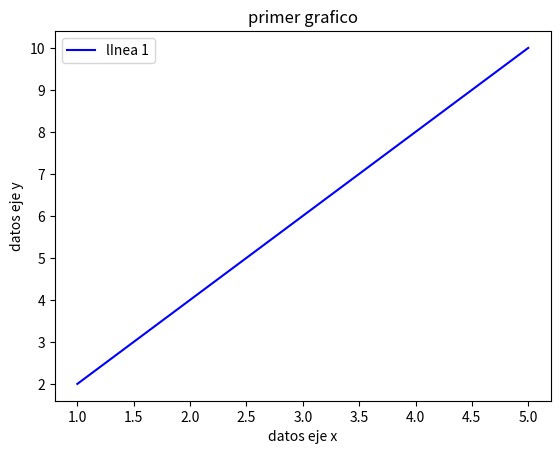

This chart was generated by the following Python code:
import matplotlib
import matplotlib.pyplot as plt

x=[1,2,3,4,5]
y=[2,4,6,8,10]
nombre_linea="lInea 1"
plt.plot(x,y,label=nombre_linea,color="blue")

#agregar para metro

plt.title("primer grafico")
plt.xlabel("datos eje x")
plt.ylabel("datos eje y")
plt.legend()
plt.show()